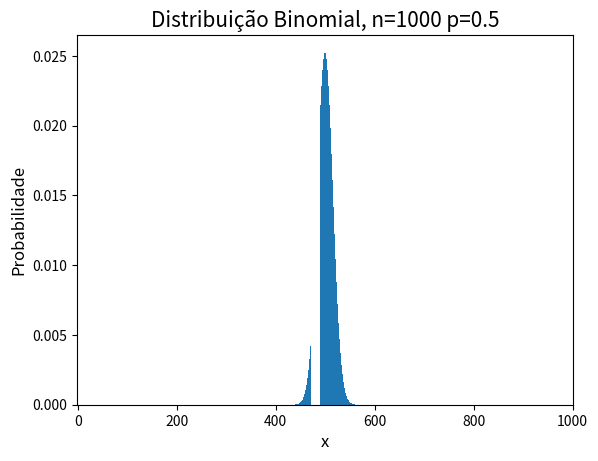
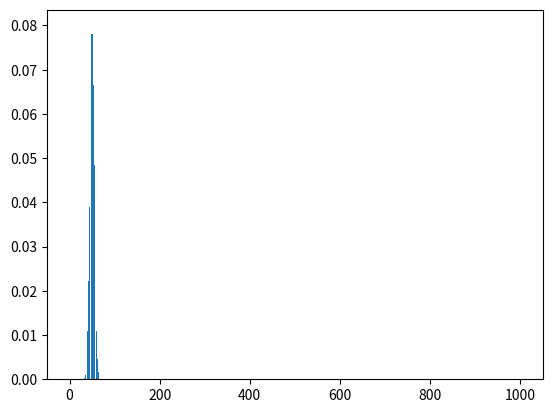

The script that saved these images, in order:
import matplotlib.pyplot as plt
import numpy as np
from scipy.stats import binom

# Parâmetros da distribuição binomial
n = 1000
p = 0.5

x = np.arange(0, n + 1)

binomial = binom.pmf(k=x, n=n, p=p)

plt.bar(x, binomial)

plt.xlabel("x", fontsize=12)
plt.ylabel("Probabilidade", fontsize=12)
plt.xlim([-1, n + 1])

plt.title(f"Distribuição Binomial, n={n} p={p}", fontsize=15)
plt.show()

# Alterando os parâmetros da distribuição binomial
n = 100

binomial = binom.pmf(k=x, n=n, p=p)

plt.bar(x, binomial)
plt.show()
